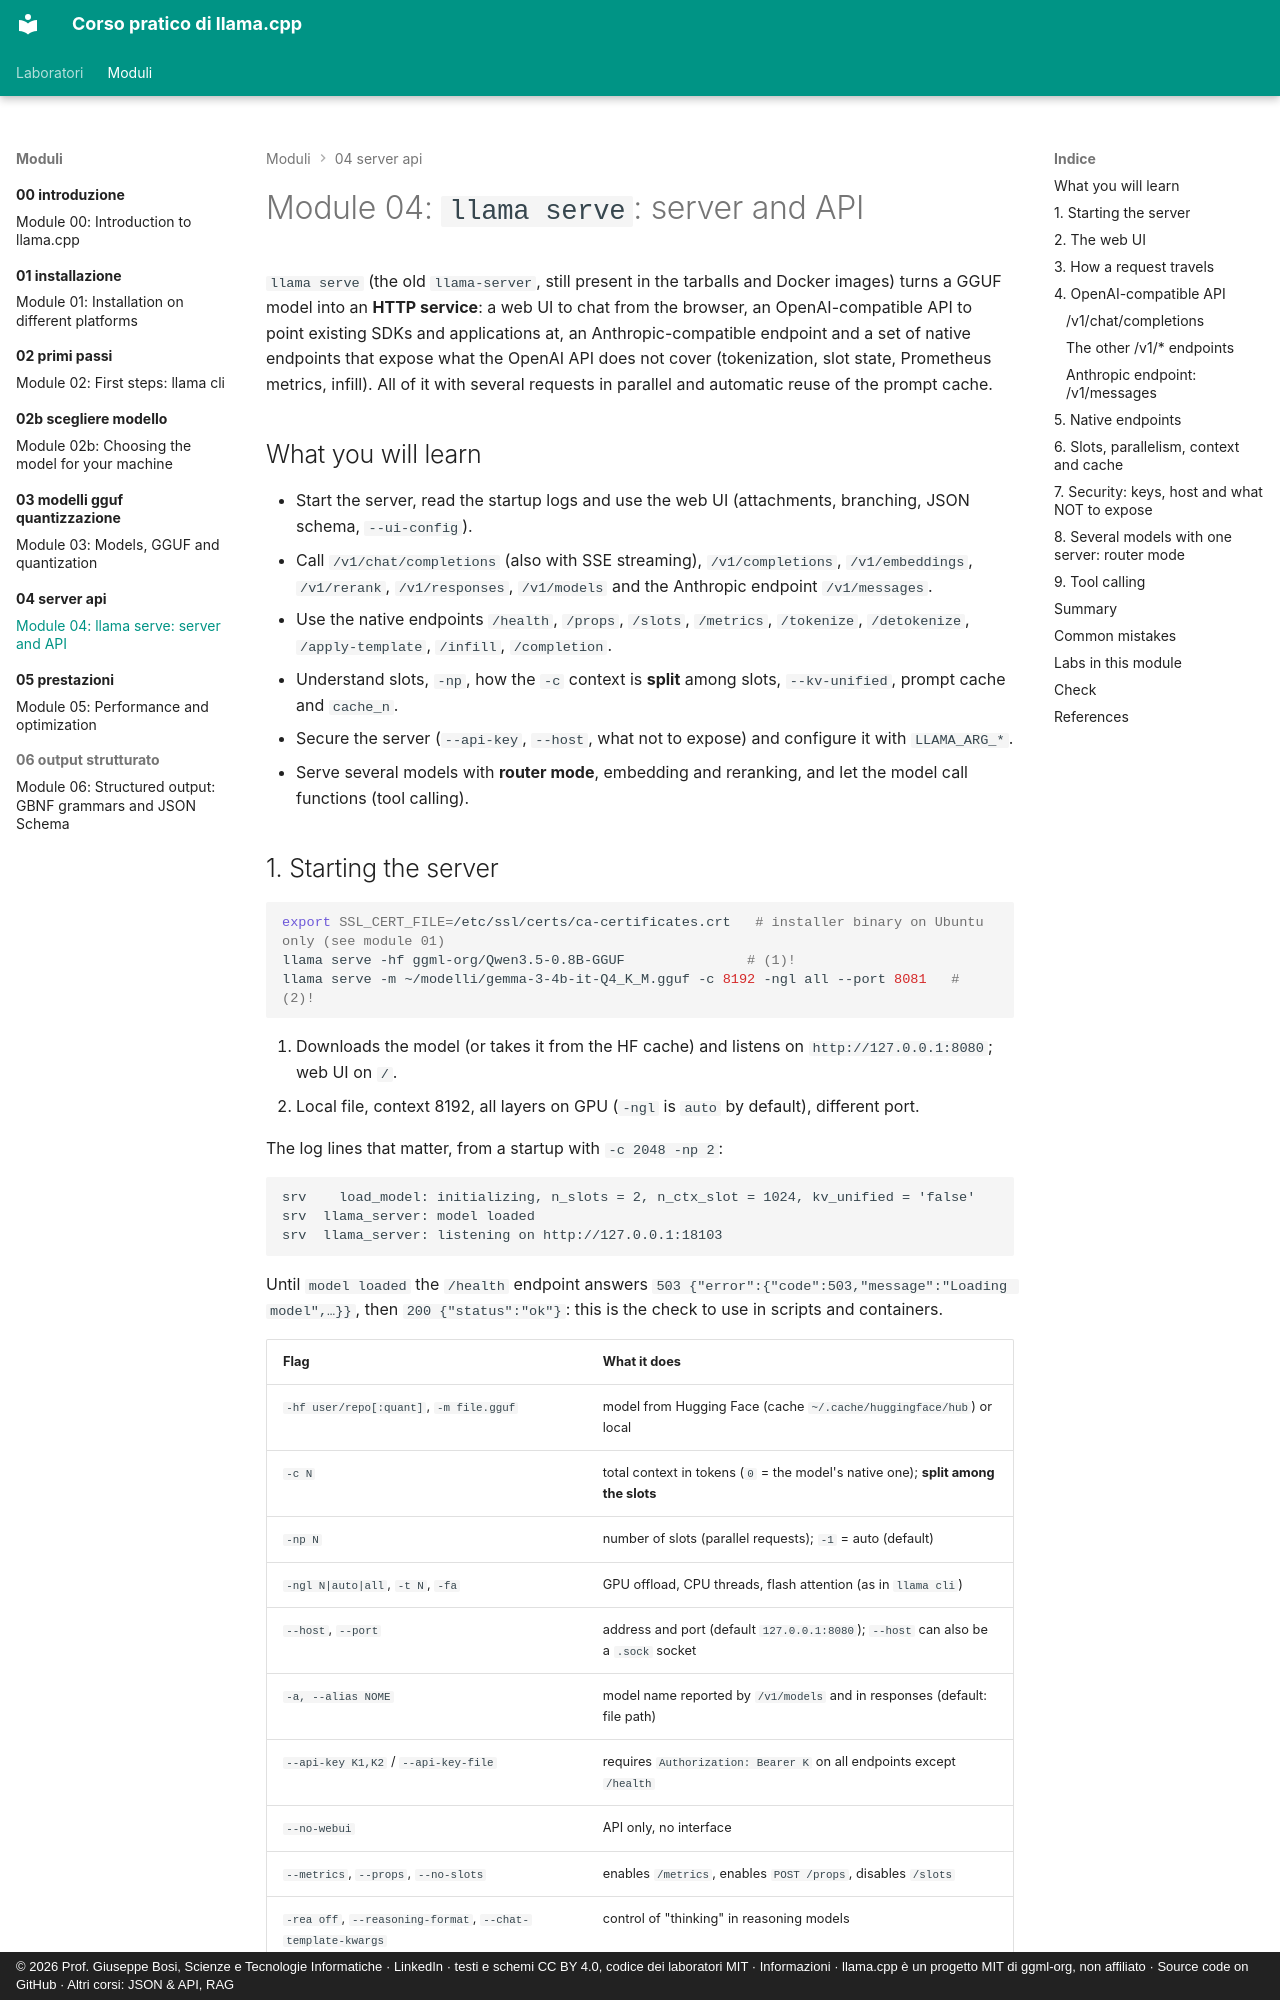

repository: JoeBosi/llama-cpp-course · page: moduli/04-server-api/README.en/index.html · generator: mkdocs · copyright: © 2026 Prof. Giuseppe Bosi, Scienze e Tecnologie Informatiche · LinkedIn · testi e schemi CC BY 4.0, codice dei laboratori MIT · Informazioni · llama.cpp è un progetto MIT di ggml-org, non affiliato · Source code on GitHub · Altri corsi: JSON & API, RAG

# Module 04: `llama serve`: server and API

`llama serve` (the old `llama-server`, still present in the tarballs and Docker images) turns a
GGUF model into an **HTTP service**: a web UI to chat from the browser, an OpenAI-compatible API to
point existing SDKs and applications at, an Anthropic-compatible endpoint and a set of native endpoints that
expose what the OpenAI API does not cover (tokenization, slot state, Prometheus metrics, infill).
All of it with several requests in parallel and automatic reuse of the prompt cache.

## What you will learn

- Start the server, read the startup logs and use the web UI (attachments, branching, JSON schema, `--ui-config`).
- Call `/v1/chat/completions` (also with SSE streaming), `/v1/completions`, `/v1/embeddings`, `/v1/rerank`,
  `/v1/responses`, `/v1/models` and the Anthropic endpoint `/v1/messages`.
- Use the native endpoints `/health`, `/props`, `/slots`, `/metrics`, `/tokenize`, `/detokenize`,
  `/apply-template`, `/infill`, `/completion`.
- Understand slots, `-np`, how the `-c` context is **split** among slots, `--kv-unified`, prompt cache and `cache_n`.
- Secure the server (`--api-key`, `--host`, what not to expose) and configure it with `LLAMA_ARG_*`.
- Serve several models with **router mode**, embedding and reranking, and let the model call functions (tool calling).

## 1. Starting the server

```bash
export SSL_CERT_FILE=/etc/ssl/certs/ca-certificates.crt   # installer binary on Ubuntu only (see module 01)
llama serve -hf ggml-org/Qwen3.5-0.8B-GGUF               # (1)!
llama serve -m ~/modelli/gemma-3-4b-it-Q4_K_M.gguf -c 8192 -ngl all --port 8081   # (2)!
```

1. Downloads the model (or takes it from the HF cache) and listens on `http://127.0.0.1:8080`; web UI on `/`.
2. Local file, context 8192, all layers on GPU (`-ngl` is `auto` by default), different port.

The log lines that matter, from a startup with `-c 2048 -np 2`:

```
srv    load_model: initializing, n_slots = 2, n_ctx_slot = 1024, kv_unified = 'false'
srv  llama_server: model loaded
srv  llama_server: listening on http://127.0.0.1:18103
```

Until `model loaded` the `/health` endpoint answers `503 {"error":{"code":503,"message":"Loading model",…}}`,
then `200 {"status":"ok"}`: this is the check to use in scripts and containers.

| Flag | What it does |
|---|---|
| `-hf user/repo[:quant]`, `-m file.gguf` | model from Hugging Face (cache `~/.cache/huggingface/hub`) or local |
| `-c N` | total context in tokens (`0` = the model's native one); **split among the slots** |
| `-np N` | number of slots (parallel requests); `-1` = auto (default) |
| `-ngl N|auto|all`, `-t N`, `-fa` | GPU offload, CPU threads, flash attention (as in `llama cli`) |
| `--host`, `--port` | address and port (default `127.0.0.1:8080`); `--host` can also be a `.sock` socket |
| `-a, --alias NOME` | model name reported by `/v1/models` and in responses (default: file path) |
| `--api-key K1,K2` / `--api-key-file` | requires `Authorization: Bearer K` on all endpoints except `/health` |
| `--no-webui` | API only, no interface |
| `--metrics`, `--props`, `--no-slots` | enables `/metrics`, enables `POST /props`, disables `/slots` |
| `-rea off`, `--reasoning-format`, `--chat-template-kwargs` | control of "thinking" in reasoning models |
| `--embedding`, `--rerank --pooling rank` | embedding / reranking mode |
| `--ui-config JSON`, `--ui-config-file` | default settings of the web UI |
| `--ssl-key-file`, `--ssl-cert-file` | native HTTPS (in production prefer a reverse proxy) |

!!! tip "Every flag has an environment variable"
    `llama serve --help` prints for every option the corresponding `LLAMA_ARG_*` name (`LLAMA_ARG_MODEL`,
    `LLAMA_ARG_CTX_SIZE`, `LLAMA_ARG_N_PARALLEL`, `LLAMA_ARG_PORT`, `LLAMA_ARG_HOST`, `LLAMA_ARG_ALIAS`,
    `LLAMA_ARG_ENDPOINT_METRICS`…; the API key is `LLAMA_API_KEY`). If both are present, the flag wins.
    Booleans accept `1/0`, `true/false`, `on/off`. This is the convenient way to configure Docker Compose (module 09).
